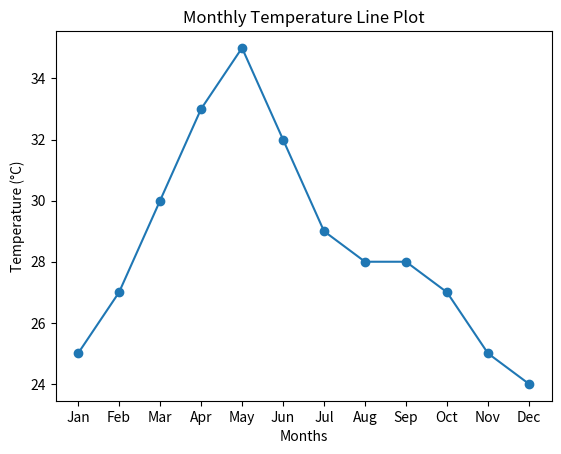
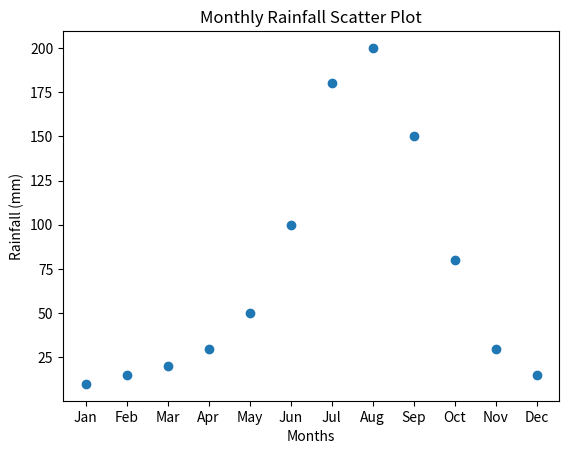

Write the Python code that produced these figures, in order.
import matplotlib.pyplot as plt

months = ['Jan', 'Feb', 'Mar', 'Apr', 'May', 'Jun',
          'Jul', 'Aug', 'Sep', 'Oct', 'Nov', 'Dec']

temperature = [25, 27, 30, 33, 35, 32, 29, 28, 28, 27, 25, 24]
rainfall = [10, 15, 20, 30, 50, 100, 180, 200, 150, 80, 30, 15]

# Line Plot - Monthly Temperature
plt.figure()
plt.plot(months, temperature, marker='o')
plt.xlabel('Months')
plt.ylabel('Temperature (°C)')
plt.title('Monthly Temperature Line Plot')
plt.show()

# Scatter Plot - Monthly Rainfall
plt.figure()
plt.scatter(months, rainfall)
plt.xlabel('Months')
plt.ylabel('Rainfall (mm)')
plt.title('Monthly Rainfall Scatter Plot')
plt.show()
